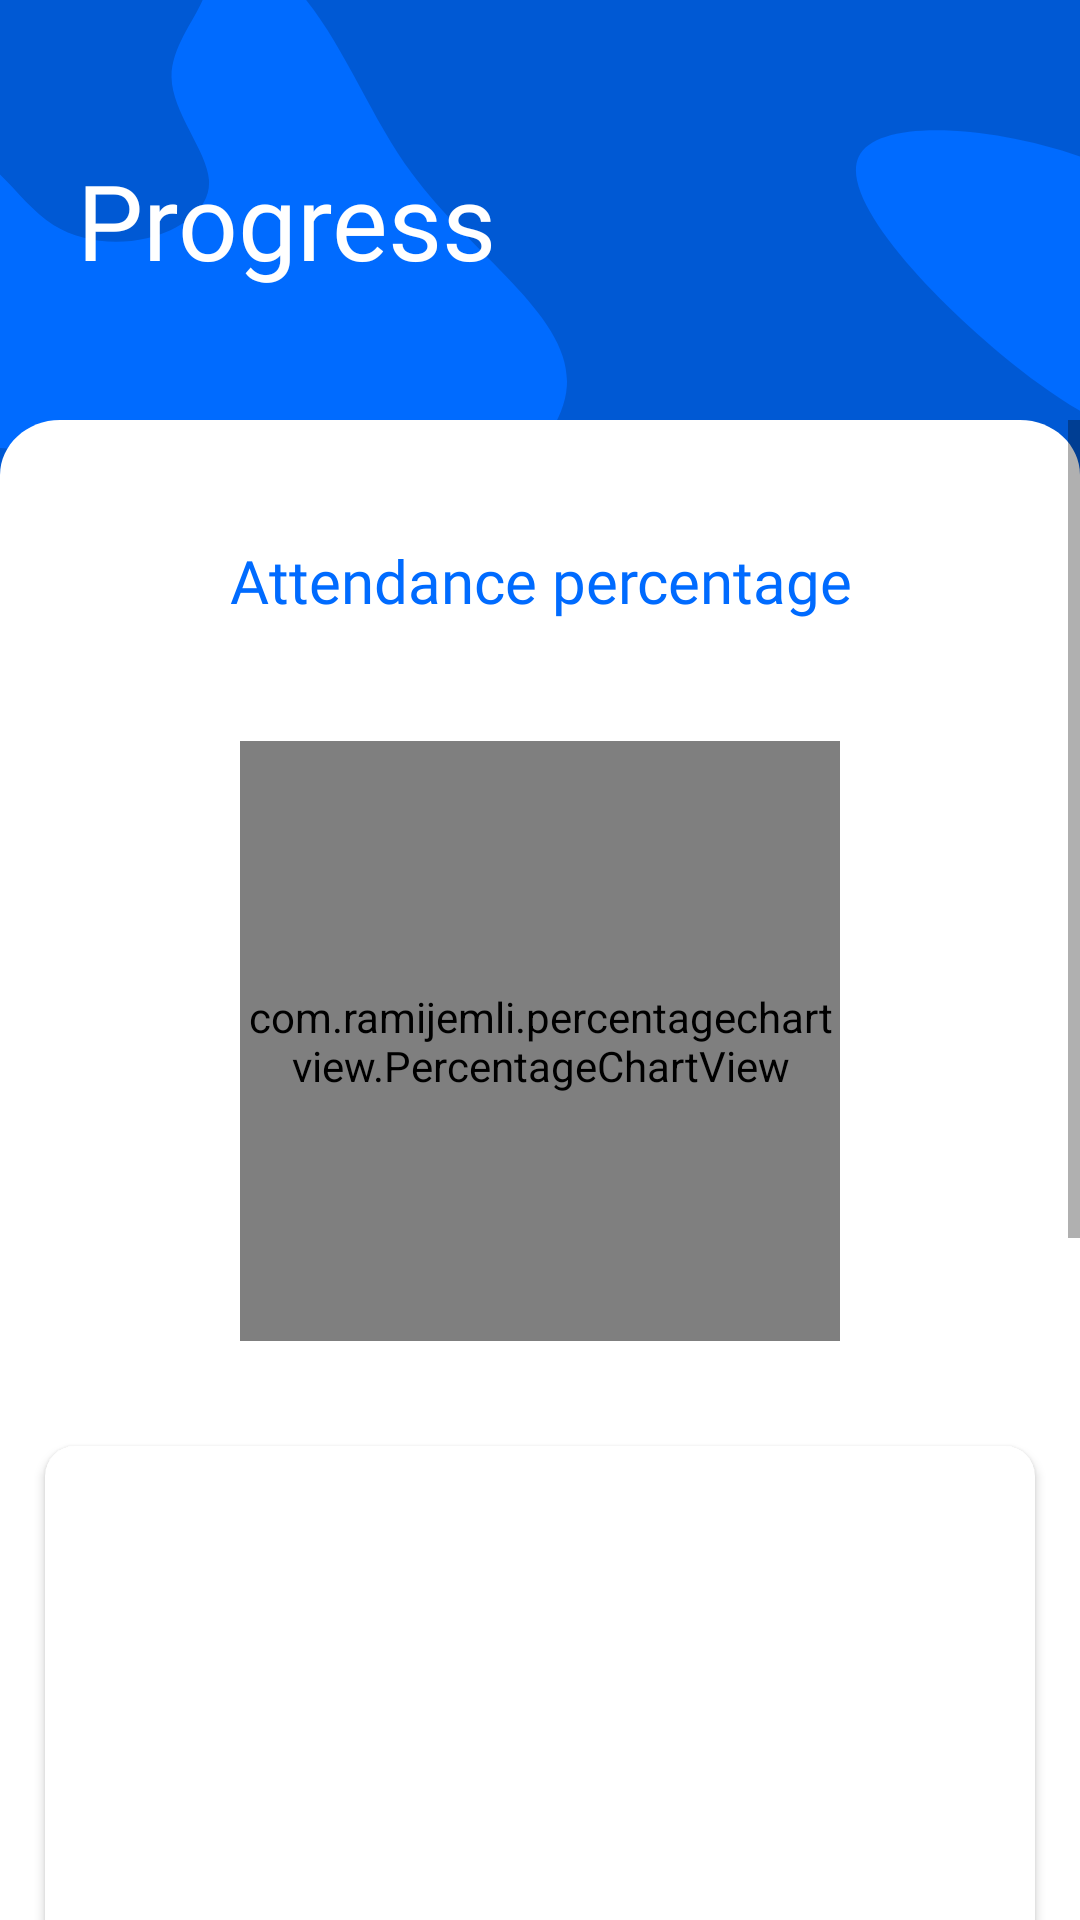

Reconstruct the res/layout file that produces this screen, plus the resources it refers to.
<!-- AndroidManifest.xml: application theme Theme.Face_Recognition_Engage -->
<!-- res/layout/activity_progress.xml -->
<?xml version="1.0" encoding="utf-8"?>
<androidx.constraintlayout.widget.ConstraintLayout xmlns:android="http://schemas.android.com/apk/res/android"
    xmlns:app="http://schemas.android.com/apk/res-auto"
    xmlns:tools="http://schemas.android.com/tools"
    android:layout_width="match_parent"
    android:layout_height="match_parent"
    android:background="@drawable/background_main"
    tools:context=".HomeFragments.Status.Progress_Activity">

    <androidx.constraintlayout.widget.ConstraintLayout
        android:layout_width="match_parent"
        android:layout_height="match_parent">

        <androidx.constraintlayout.widget.Guideline
            android:id="@+id/guideline_left"
            android:layout_width="wrap_content"
            android:layout_height="wrap_content"
            android:orientation="vertical"
            app:layout_constraintGuide_begin="25dp" />

        <androidx.constraintlayout.widget.Guideline
            android:id="@+id/guideline_right"
            android:layout_width="wrap_content"
            android:layout_height="wrap_content"
            android:orientation="vertical"
            app:layout_constraintGuide_end="25dp" />

        <LinearLayout
            android:id="@+id/linearLayout"
            android:layout_width="wrap_content"
            android:layout_height="wrap_content"
            android:layout_marginTop="50dp"
            android:orientation="vertical"
            app:layout_constraintEnd_toEndOf="parent"
            app:layout_constraintHorizontal_bias="0.004"
            app:layout_constraintStart_toStartOf="@+id/guideline_left"
            app:layout_constraintTop_toTopOf="parent">

            <TextView
                android:id="@+id/textView"
                style="@style/TextAppearance.AppCompat.Headline"
                android:layout_width="wrap_content"
                android:layout_height="wrap_content"
                android:fontFamily="@font/dm_sans_bold"
                android:text="Progress"
                android:textColor="@color/white"
                android:textSize="35sp"
                tools:layout_editor_absoluteX="212dp"
                tools:layout_editor_absoluteY="220dp" />

        </LinearLayout>

        <LinearLayout
            android:layout_width="match_parent"
            android:layout_height="match_parent"
            android:layout_marginTop="140dp"
            android:background="@drawable/white_bar"
            android:gravity="center_horizontal"
            android:orientation="vertical"
            app:layout_constraintBottom_toBottomOf="parent"
            app:layout_constraintEnd_toEndOf="parent"
            app:layout_constraintStart_toStartOf="parent">

            <ScrollView
                android:layout_width="match_parent"
                android:layout_height="match_parent">

                <LinearLayout
                    android:layout_width="match_parent"
                    android:layout_height="match_parent"
                    android:gravity="center_horizontal"
                    android:orientation="vertical">

                    <TextView
                        android:layout_width="wrap_content"
                        android:layout_height="wrap_content"
                        android:layout_margin="40dp"
                        android:fontFamily="@font/dm_sans_bold"
                        android:gravity="center"
                        android:text="Attendance percentage"
                        android:textColor="@color/lightblue"
                        android:textSize="20sp" />

                    <com.ramijemli.percentagechartview.PercentageChartView
                        android:id="@+id/ring_progress"
                        android:layout_width="200dp"
                        android:layout_height="200dp"
                        app:pcv_animDuration="800"
                        app:pcv_animInterpolator="anticipate_overshoot"
                        app:pcv_backgroundBarColor="@color/white"
                        app:pcv_mode="ring"
                        app:pcv_orientation="clockwise"
                        app:pcv_progress="10"
                        app:pcv_progressColor="@color/white"
                        app:pcv_startAngle="90"
                        app:pcv_textSize="25dp" />

                    <androidx.cardview.widget.CardView
                        android:id="@+id/cardView"
                        android:layout_width="330dp"
                        android:layout_height="wrap_content"
                        android:layout_gravity="center"
                        android:layout_marginTop="35dp"
                        app:cardCornerRadius="10dp"
                        app:layout_constraintBottom_toBottomOf="parent"
                        app:layout_constraintEnd_toEndOf="@+id/textView5"
                        app:layout_constraintHorizontal_bias="0.503"
                        app:layout_constraintStart_toStartOf="@+id/textView5"
                        app:layout_constraintTop_toBottomOf="@+id/textView5"
                        app:layout_constraintVertical_bias="0.246">

                        <LinearLayout
                            android:layout_width="match_parent"
                            android:layout_height="match_parent"
                            android:gravity="left"
                            android:background="@drawable/card_bg"
                            android:orientation="vertical"
                            android:padding="16dp">

                            <TextView
                                android:id="@+id/totalDays"
                                android:layout_width="wrap_content"
                                android:layout_height="wrap_content"
                                android:layout_marginLeft="20dp"
                                android:layout_marginTop="20dp"
                                android:fontFamily="@font/dm_sans"
                                android:gravity="left"
                                android:text=""
                                android:textColor="@color/black"
                                android:textSize="15dp" />

                            <TextView
                                android:id="@+id/presentDays"
                                android:layout_width="wrap_content"
                                android:layout_height="wrap_content"
                                android:layout_marginLeft="20dp"
                                android:layout_marginTop="10dp"
                                android:fontFamily="@font/dm_sans"
                                android:gravity="left"
                                android:text=""
                                android:textColor="@color/black"
                                android:textSize="15dp" />

                            <TextView
                                android:id="@+id/absentDays"
                                android:layout_width="wrap_content"
                                android:layout_height="wrap_content"
                                android:layout_marginLeft="20dp"
                                android:layout_marginTop="10dp"
                                android:fontFamily="@font/dm_sans"
                                android:gravity="left"
                                android:text=""
                                android:textColor="@color/black"
                                android:textSize="15dp" />

                            <TextView
                                android:id="@+id/requireDays"
                                android:layout_width="wrap_content"
                                android:layout_height="wrap_content"
                                android:layout_marginLeft="20dp"
                                android:layout_marginTop="10dp"
                                android:layout_marginBottom="20dp"
                                android:fontFamily="@font/dm_sans"
                                android:gravity="left"
                                android:text=""
                                android:textColor="@color/black"
                                android:textSize="15dp" />


                        </LinearLayout>

                    </androidx.cardview.widget.CardView>


                    <TextView
                        android:layout_width="wrap_content"
                        android:layout_height="wrap_content"
                        android:layout_marginTop="20dp"
                        android:fontFamily="@font/dm_sans_bold"
                        android:gravity="left"
                        android:text="Your progress this month"
                        android:textColor="@color/lightblue"
                        android:textSize="15sp" />

                    <TextView
                        android:layout_width="wrap_content"
                        android:layout_height="wrap_content"
                        android:layout_marginTop="20dp"
                        android:layout_marginBottom="20dp"
                        android:fontFamily="@font/dm_sans"
                        android:gravity="left"
                        android:text="0 -> Absent | 1 -> Present"
                        android:textColor="@color/lightblue"
                        android:textSize="15sp" />

                    <org.eazegraph.lib.charts.ValueLineChart
                        android:id="@+id/lineChart"
                        android:layout_width="match_parent"
                        android:layout_height="200dp"
                        android:layout_marginLeft="25dp"
                        android:layout_marginTop="10dp"
                        android:layout_marginRight="25dp"
                        android:layout_marginBottom="20dp"
                        app:egCurveSmoothness="0.4"
                        app:egEmptyDataText="No data for this month"
                        app:egLegendColor="@color/black"
                        app:egLegendHeight="40dp"
                        app:egLineStroke="5dp"
                        app:egUseCubic="true"
                        app:egUseOverlapFill="true" />

                    <TextView
                        android:layout_width="wrap_content"
                        android:layout_height="wrap_content"
                        android:layout_marginBottom="40dp"
                        android:fontFamily="@font/dm_sans_bold"
                        android:gravity="left"
                        android:text="Days ->"
                        android:textColor="@color/lightblue"
                        android:textSize="15sp" />

                </LinearLayout>

            </ScrollView>

        </LinearLayout>


    </androidx.constraintlayout.widget.ConstraintLayout>

</androidx.constraintlayout.widget.ConstraintLayout>
<!-- resources referenced by this layout -->
<resources>
  <color name="black">#FF000000</color>
  <color name="lightblue">#006BFF</color>
  <color name="white">#FFFFFF</color>
  <!-- drawable background_main: vector/xml drawable (drawable, 4568 chars, omitted) -->
  <!-- drawable white_bar (drawable) -->
  <vector xmlns:android="http://schemas.android.com/apk/res/android"
      android:width="360dp"
      android:height="543dp"
      android:viewportWidth="360"
      android:viewportHeight="543">
    <path
        android:pathData="M0,20C0,8.954 8.954,0 20,0H340C351.046,0 360,8.954 360,20V543H0V20Z"
        android:fillColor="#ffffff"/>
  </vector>
  <style name="Theme.Face_Recognition_Engage" parent="Theme.AppCompat.Light.NoActionBar">
          
          <item name="colorPrimary">@color/lightblue</item>
          <item name="colorPrimaryVariant">@color/black</item>
          <item name="colorOnPrimary">@color/white</item>
          
          <item name="colorSecondary">@color/teal_200</item>
          <item name="colorSecondaryVariant">@color/teal_700</item>
          <item name="colorOnSecondary">@color/black</item>
          
          <item name="android:statusBarColor" tools:targetApi="l">@color/lightblue</item>
          
      </style>
  <color name="teal_200">#FF03DAC5</color>
  <color name="teal_700">#FF018786</color>
</resources>
